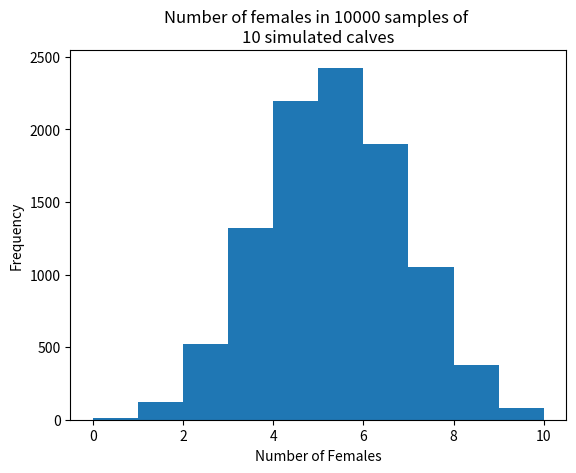

Source code (Python):
import numpy as np
import matplotlib.pyplot as plt

rnd = np.random.default_rng()

# Set the number of trials.
n_trials = 10000

# Set the size of each sample.
sample_size = 10

# Probability of any one calf being female.
p_female = 100 / 206

# An array to store the results.
scores = np.zeros(n_trials)

# For 10000 repeats.
for i in range(n_trials):

    a = rnd.choice(['female', 'male'],
                   p=[p_female, 1 - p_female],
                   size=sample_size)
    b = np.sum(a == 'female')

    # Store the result of the current trial.
    scores[i] = b

# Plot a histogram of the scores.
plt.title(f"Number of females in {n_trials} samples of \n{sample_size} simulated calves")
plt.hist(scores)
plt.xlabel('Number of Females')
plt.ylabel('Frequency')

# Count the number of scores that were greater than or equal to 9.
k = np.sum(scores >= 9)

# Express as a proportion.
kk = k / n_trials

# Show the proportion.
print("Probability of 9 or 10 females occurring by chance:", kk)